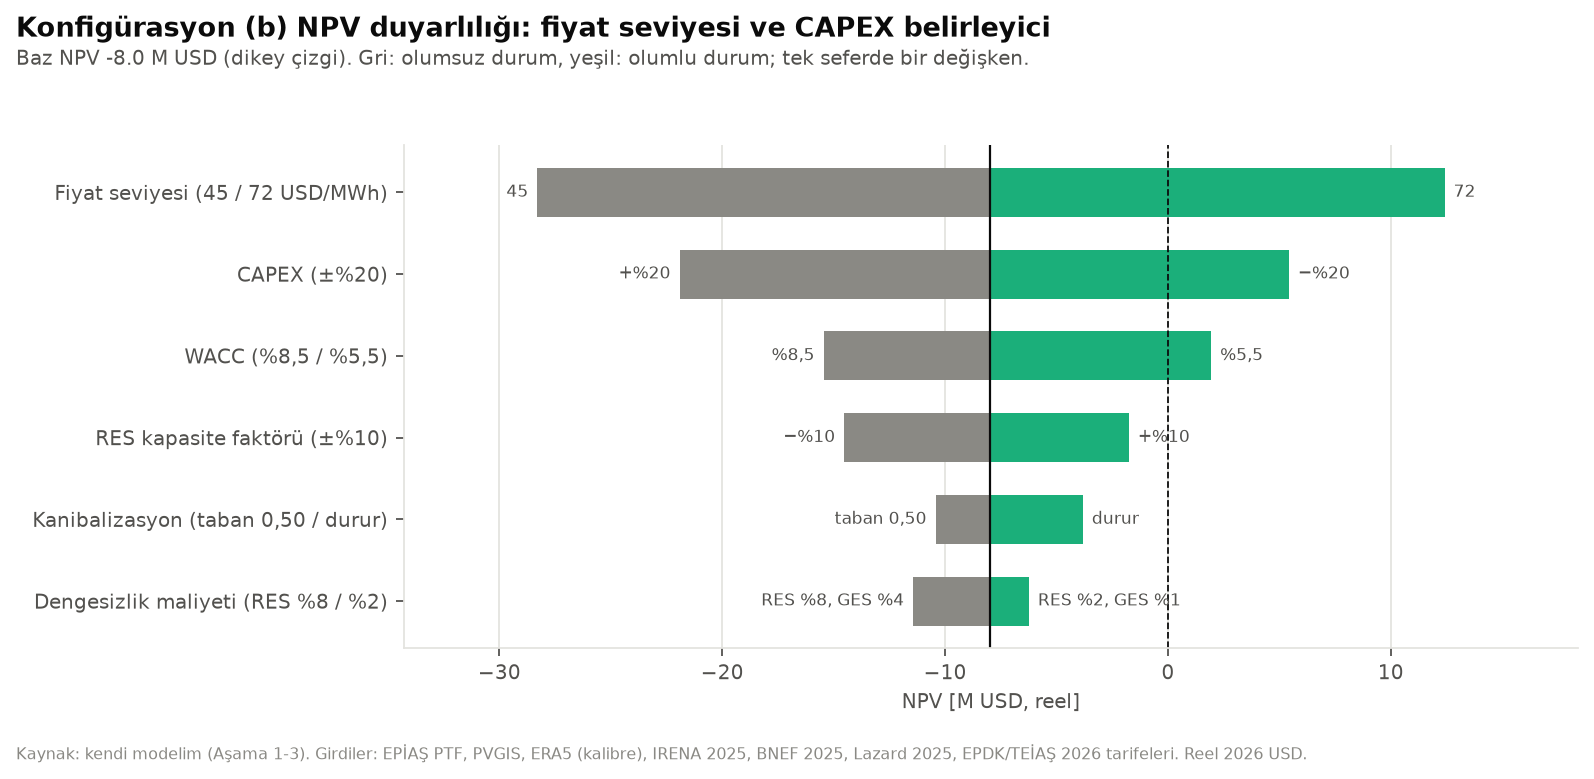

Source data for this figure (header and first rows):
Değişken, Düşük durum, Yüksek durum, NPV düşük, NPV yüksek, Aralık
Fiyat seviyesi (45 / 72 USD/MWh), 45, 72, -28.3, 12.42, 40.72
CAPEX (±%20), +%20, −%20, -21.92, 5.434, 27.35
WACC (%8,5 / %5,5), %8,5, %5,5, -15.46, 1.941, 17.4
RES kapasite faktörü (±%10), −%10, +%10, -14.53, -1.747, 12.78
Kanibalizasyon (taban 0,50 / durur), taban 0,50, durur, -10.43, -3.813, 6.615
Dengesizlik maliyeti (RES %8 / %2), RES %8, GES %4, RES %2, GES %1, -11.44, -6.235, 5.200
